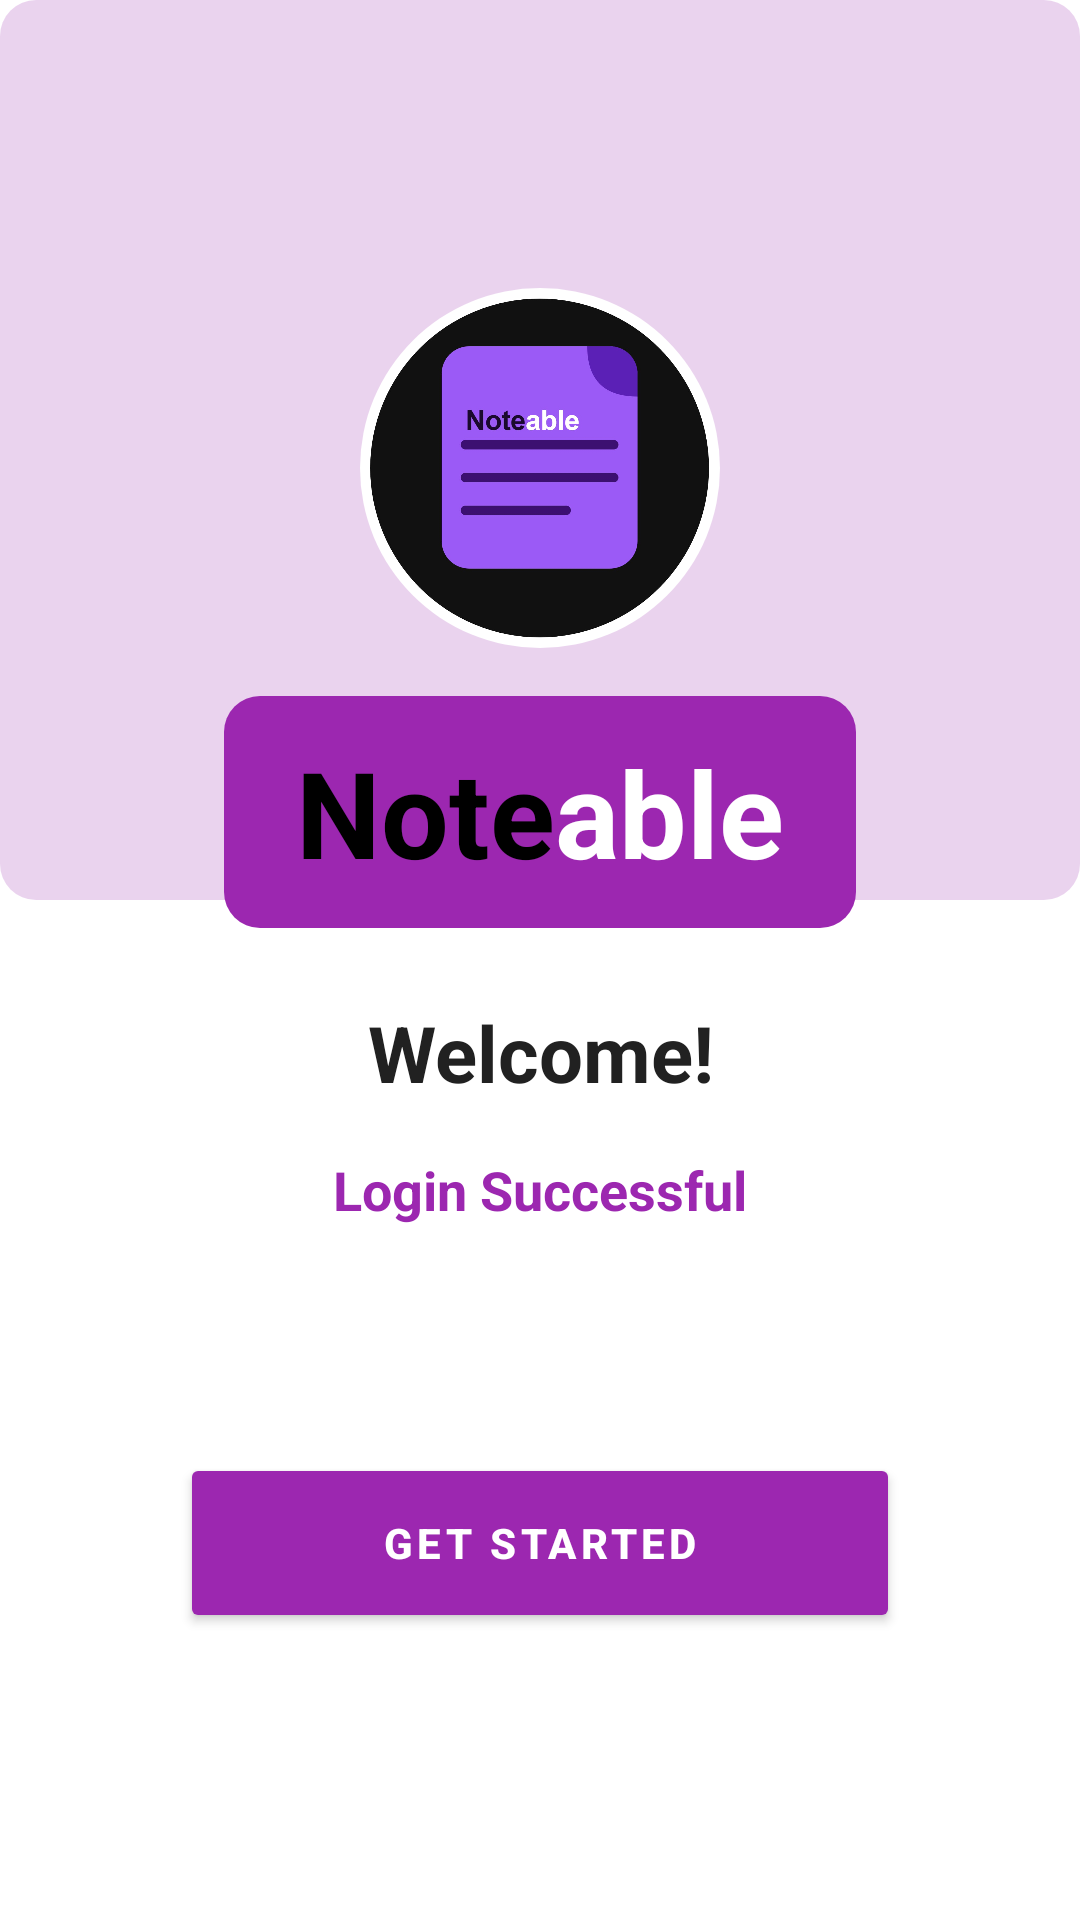

Write the Android layout XML for this screen, with the resource values it uses.
<!-- AndroidManifest.xml: application theme Theme.FinalProject -->
<!-- res/layout/activity_welcome.xml -->
<?xml version="1.0" encoding="utf-8"?>
<androidx.constraintlayout.widget.ConstraintLayout
    xmlns:android="http://schemas.android.com/apk/res/android"
    xmlns:app="http://schemas.android.com/apk/res-auto"
    android:id="@+id/mainHome"
    android:layout_width="match_parent"
    android:layout_height="match_parent"
    android:background="?android:attr/windowBackground">

    <View
        android:layout_width="match_parent"
        android:layout_height="300dp"
        android:background="@drawable/category_bg"
        android:backgroundTint="@color/brand_purple"
        app:layout_constraintTop_toTopOf="parent"
        android:alpha="0.2" />

    <LinearLayout
        android:layout_width="match_parent"
        android:layout_height="wrap_content"
        android:gravity="center"
        android:orientation="vertical"
        android:paddingHorizontal="16dp"
        app:layout_constraintBottom_toBottomOf="parent"
        app:layout_constraintEnd_toEndOf="parent"
        app:layout_constraintStart_toStartOf="parent"
        app:layout_constraintTop_toTopOf="parent">

        <com.google.android.material.card.MaterialCardView
            android:layout_width="120dp"
            android:layout_height="120dp"
            android:layout_marginBottom="16dp"
            app:cardCornerRadius="60dp"
            app:cardElevation="0dp"
            app:cardBackgroundColor="@android:color/transparent">

            <ImageView
                android:id="@+id/ivWelcomeLogo"
                android:layout_width="match_parent"
                android:layout_height="match_parent"
                android:src="@drawable/my_logo"
                android:scaleType="centerCrop"
                android:contentDescription="Welcome Logo" />
        </com.google.android.material.card.MaterialCardView>

        <LinearLayout
            android:layout_width="wrap_content"
            android:layout_height="wrap_content"
            android:orientation="horizontal"
            android:background="@drawable/category_bg"
            android:backgroundTint="@color/brand_purple"
            android:paddingHorizontal="24dp"
            android:paddingVertical="12dp"
            android:layout_marginBottom="24dp">
            <TextView
                android:layout_width="wrap_content"
                android:layout_height="wrap_content"
                android:text="Note"
                android:textColor="@color/black"
                android:textSize="40sp"
                android:textStyle="bold" />
            <TextView
                android:layout_width="wrap_content"
                android:layout_height="wrap_content"
                android:text="able"
                android:textColor="@color/white"
                android:textSize="40sp"
                android:textStyle="bold" />
        </LinearLayout>

        <TextView
            android:id="@+id/tvWelcomeTitle"
            android:layout_width="match_parent"
            android:layout_height="wrap_content"
            android:text="Welcome!"
            android:textColor="?android:attr/textColorPrimary"
            android:textSize="26sp"
            android:textStyle="bold"
            android:gravity="center"
            android:paddingHorizontal="24dp" />

        <TextView
            android:id="@+id/tvWelcomeSubtitle"
            android:layout_width="wrap_content"
            android:layout_height="wrap_content"
            android:layout_marginTop="16dp"
            android:text="Login Successful"
            android:textColor="@color/brand_purple"
            android:textSize="18sp"
            android:textStyle="bold" />

        <TextView
            android:id="@+id/tvUserDetails"
            android:layout_width="match_parent"
            android:layout_height="wrap_content"
            android:layout_marginTop="4dp"
            android:textColor="@color/text_secondary"
            android:textSize="16sp"
            android:gravity="center"
            android:paddingHorizontal="16dp"
            android:breakStrategy="simple" />

        <Button
            android:id="@+id/btnContinue"
            android:layout_width="240dp"
            android:layout_height="60dp"
            android:layout_marginTop="50dp"
            app:backgroundTint="@color/brand_purple"
            android:text="GET STARTED"
            android:textColor="@color/white"
            android:textStyle="bold"
            android:letterSpacing="0.1"
            app:cornerRadius="30dp"
            app:elevation="8dp" />

    </LinearLayout>

</androidx.constraintlayout.widget.ConstraintLayout>
<!-- resources referenced by this layout -->
<resources>
  <color name="black">#000000</color>
  <color name="brand_purple">#9C27B0</color>
  <color name="text_secondary">#666666</color>
  <color name="white">#FFFFFF</color>
  <!-- drawable category_bg (drawable) -->
  <?xml version="1.0" encoding="utf-8"?>
  <shape xmlns:android="http://schemas.android.com/apk/res/android">
      <corners android:radius="12dp" />
      <solid android:color="@color/brand_purple" />
  </shape>
  <!-- drawable my_logo: jpg bitmap (drawable, 53823 bytes) -->
  <style name="Theme.FinalProject" parent="Base.Theme.FinalProject" />
  <style name="Base.Theme.FinalProject" parent="Theme.MaterialComponents.DayNight.NoActionBar">
          
          <item name="colorPrimary">@color/brand_purple</item>
          <item name="colorPrimaryVariant">@color/brand_purple_dark</item>
          <item name="colorOnPrimary">@color/white</item>
  
          
          <item name="colorSecondary">@color/brand_purple</item>
          <item name="colorSecondaryVariant">@color/brand_purple_dark</item>
          <item name="colorOnSecondary">@color/white</item>
  
          
          <item name="android:windowBackground">@color/white</item>
          <item name="colorSurface">@color/white</item>
          <item name="colorOnSurface">@color/black</item>
          <item name="android:textColorPrimary">@color/text_primary_light</item>
          <item name="android:textColorSecondary">@color/text_secondary</item>
          <item name="colorCategoryUnselected">@color/category_unselected_light</item>
          <item name="colorOnCategoryUnselected">@color/black</item>
  
          
          <item name="android:statusBarColor">?attr/colorPrimaryVariant</item>
      </style>
  <color name="brand_purple_dark">#7B1FA2</color>
  <color name="text_primary_light">#212121</color>
  <color name="category_unselected_light">#F0F0F0</color>
</resources>
